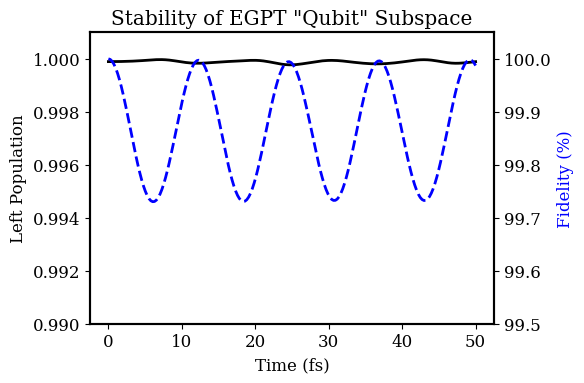
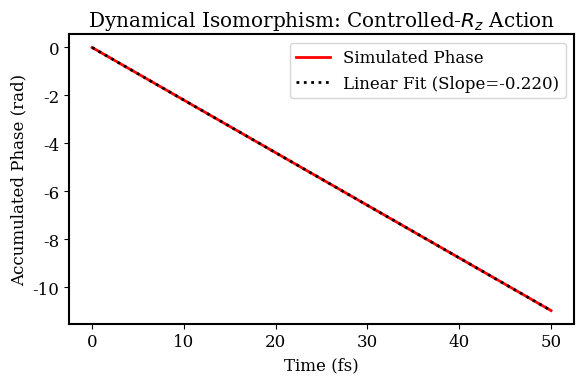

Python code for these plots, in order:
import numpy as np
import matplotlib.pyplot as plt
from scipy.sparse import diags
from scipy.linalg import eigh
import os

OUTPUT_DIR = "result"
if not os.path.exists(OUTPUT_DIR):
    os.makedirs(OUTPUT_DIR)

plt.rcParams.update({
    "font.family": "serif",
    "font.size": 12,
    "axes.linewidth": 1.5,
    "lines.linewidth": 2.0
})

class ProtonTransferSimulator:
    def __init__(self, n_grid=1024, x_range=(-1.0, 1.0)):
        self.au2kcal = 627.509474
        self.au2angstrom = 0.529177
        self.au2fs = 2.418884e-2 
        
        self.N = n_grid
        self.x_ang = np.linspace(x_range[0], x_range[1], self.N)
        self.x_au = self.x_ang / self.au2angstrom
        self.dx = self.x_au[1] - self.x_au[0]
        self.mass = 1836.15 # Proton mass
        
        # Kinetic Energy Matrix
        diagonals = [np.ones(self.N-1), -2*np.ones(self.N), np.ones(self.N-1)]
        self.T = -0.5 / self.mass * diags(diagonals, [-1, 0, 1], shape=(self.N, self.N)) / (self.dx**2)

    def get_potential(self, E_barrier_kcal, bias_kcal=0.0):
        Eb = E_barrier_kcal / self.au2kcal
        bias = bias_kcal / self.au2kcal
        x0_ang = 0.38
        x0 = x0_ang / self.au2angstrom
        
        # Symmetric Double Well
        V_sym = Eb * (1 - (self.x_au/x0)**2)**2
        
        # Gate Potential (Linear Bias)
        # bias > 0 lowers the RIGHT well, bias < 0 lowers the LEFT well
        # Let's bias the Left well deeper to hold the proton there if bias_kcal < 0
        # For Rz gate, usually we just shift the energy levels.
        # Let's assume standard field: V = -mu * E * x
        slope = bias / (2 * x0) 
        V_bias = -slope * self.x_au 
        
        return V_sym + V_bias

    def solve_hamiltonian(self, V_potential):
        H = self.T.toarray() + np.diag(V_potential)
        evals, evecs = eigh(H)
        
        # 1. Ground state should be positive total sum (convention)
        if np.sum(evecs[:, 0]) < 0:
            evecs[:, 0] *= -1
        # 2. First excited state usually has node at center. 
        # Make left side positive for convention if needed, or check slope.
        # Let's ensure phi1 is positive on the LEFT side (-x).
        left_sum = np.sum(evecs[:self.N//2, 1])
        if left_sum < 0:
            evecs[:, 1] *= -1
            
        return evals, evecs

    def run_analysis(self):
        print("Running Simulation")
        
        BARRIER_KCAL = 15.0 
        # Apply bias. Note: A pure Rz gate creates a phase shift. 
        # We model the interaction H_int = -alpha * sigma_z.
        # This shifts Energy of |L> down and |R> up (or vice versa).
        GATE_BIAS_KCAL = -2.0 # Negative biases the LEFT well (stabilizes L)
        
        # 1. Solve OFF (Basis Definition)
        V_off = self.get_potential(BARRIER_KCAL, bias_kcal=0.0)
        evals_off, evecs_off = self.solve_hamiltonian(V_off)
        phi0 = evecs_off[:, 0]
        phi1 = evecs_off[:, 1]
        
        # Construct |L> localized state
        psi_L = (phi0 + phi1) / np.sqrt(2)
        psi_R = (phi0 - phi1) / np.sqrt(2)
        
        # Verify localization
        prob_L = np.sum(psi_L[:self.N//2]**2)
        print(f"Initial Localization on Left: {prob_L:.4f}") # Should be ~1.0
        
        # 2. Dynamics under ON potential
        V_on = self.get_potential(BARRIER_KCAL, bias_kcal=GATE_BIAS_KCAL)
        evals_on, evecs_on = self.solve_hamiltonian(V_on)
        
        # Project |L> onto ON eigenstates
        coeffs = evecs_on.T @ psi_L
        
        times_fs = np.linspace(0, 50, 200) # 50 fs is enough to see phase
        times_au = times_fs / self.au2fs
        
        data_log = []
        
        for t, t_au in zip(times_fs, times_au):
            # Propagate
            propagator = np.exp(-1j * evals_on * t_au)
            psi_t = evecs_on @ (coeffs * propagator)
            
            # Population
            pop_L = np.sum(np.abs(psi_t[:self.N//2])**2)
            
            # Subspace Fidelity
            # Projects state back onto OFF basis {|0>, |1>}
            c0 = np.dot(phi0, psi_t)
            c1 = np.dot(phi1, psi_t)
            fid = np.abs(c0)**2 + np.abs(c1)**2
            
            # Relative Phase (The Gate Action)
            # We want to see the phase difference accumulated relative to the OFF state dynamics.
            # But simpler: Arg(<L|psi(t)>). 
            # Since |L> is approximately an eigenstate of V_on (due to bias), 
            # it should acquire a global phase exp(-i E_L t).
            overlap_L = np.dot(psi_L, psi_t)
            phase_arg = np.angle(overlap_L)
            
            data_log.append([t, pop_L, fid * 100, phase_arg])

        data = np.array(data_log)
        
        # Plotting
        # Fig 1: Population & Fidelity
        fig, ax1 = plt.subplots(figsize=(6, 4))
        ax1.set_xlabel('Time (fs)')
        ax1.set_ylabel('Left Population', color='black')
        ax1.plot(data[:,0], data[:,1], 'k-', label='Population')
        ax1.set_ylim(0.99, 1.001)
        
        ax2 = ax1.twinx()
        ax2.set_ylabel('Fidelity (%)', color='blue')
        ax2.plot(data[:,0], data[:,2], 'b--', label='Fidelity')
        ax2.set_ylim(99.5, 100.05)
        
        plt.title('Stability of EGPT "Qubit" Subspace')
        plt.tight_layout()
        plt.savefig(f"{OUTPUT_DIR}/Fig2_Stability.png", dpi=300)
        
        # Fig 2: Phase Evolution (Isomorphism Proof)
        fig_phase, ax_p = plt.subplots(figsize=(6, 4))
        
        # Theoretical Phase: E_shift * t
        # Energy shift approx bias/2 (very rough, better to use eigenvalue diff)
        # E_L_on approx E_0_off - alpha. 
        
        ax_p.plot(data[:,0], np.unwrap(data[:,3]), 'r-', lw=2, label='Simulated Phase')
        
        # Linear fit to prove it's a gate
        fit = np.polyfit(data[:,0], np.unwrap(data[:,3]), 1)
        fit_fn = np.poly1d(fit)
        ax_p.plot(data[:,0], fit_fn(data[:,0]), 'k:', label=f'Linear Fit (Slope={fit[0]:.3f})')
        
        ax_p.set_xlabel('Time (fs)')
        ax_p.set_ylabel('Accumulated Phase (rad)')
        ax_p.legend()
        ax_p.set_title(r'Dynamical Isomorphism: Controlled-$R_z$ Action')
        plt.tight_layout()
        plt.savefig(f"{OUTPUT_DIR}/Fig3_Phase.png", dpi=300)

        # Save CSV
        np.savetxt(f"{OUTPUT_DIR}/jcp_data.csv", data, delimiter=',', 
                   header="Time[fs], Pop_L, Fidelity[%], Phase[rad]")
        
        print(f"Done. Mean Fidelity: {np.mean(data[:,2]):.4f}%")
        print(f"Phase Slope (Gate Speed): {fit[0]:.4f} rad/fs")

if __name__ == "__main__":
    sim = ProtonTransferSimulator()
    sim.run_analysis()
